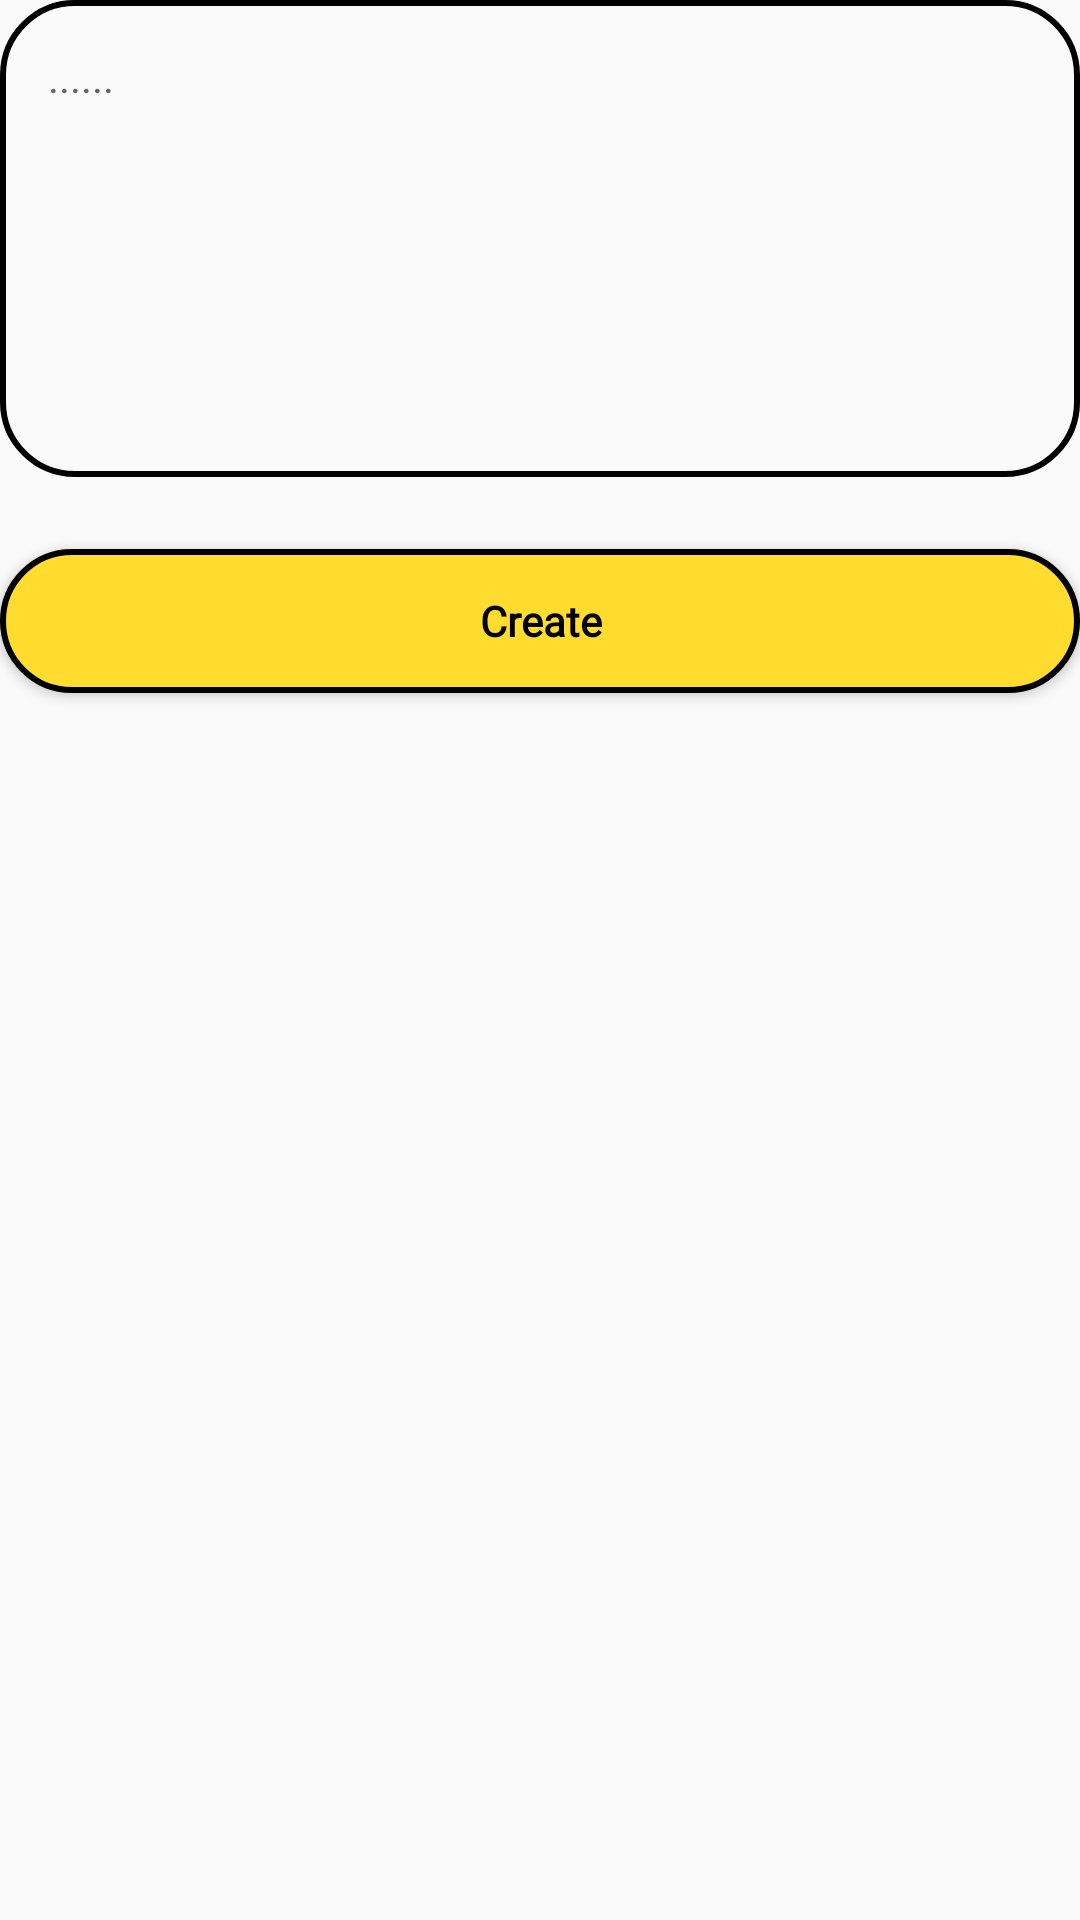

Produce the Android XML layout that renders to this screen, including the resource entries it uses.
<!-- AndroidManifest.xml: application theme Theme.ScannerQR -->
<!-- res/layout/frag_text.xml -->
<?xml version="1.0" encoding="utf-8"?>
<LinearLayout xmlns:android="http://schemas.android.com/apk/res/android"
    android:layout_width="match_parent"
    android:layout_height="match_parent"
    android:orientation="vertical">
    <EditText
        android:id="@+id/ed_text"
        android:layout_width="match_parent"
        android:layout_height="159dp"
        android:background="@drawable/bg_edittext_high"
        android:hint="......"
        android:gravity="start"
        android:padding="16dp"
        android:textSize="14sp"
        android:textColor="@color/black"
        android:fontFamily="@font/montserrat_md"
        android:layout_marginBottom="24dp"/>

    <Button
        android:id="@+id/btn_create"
        android:textStyle="bold"
        android:layout_width="match_parent"
        android:layout_height="48dp"
        android:text="Create"
        android:fontFamily="@font/montserrat_md"
        android:textAllCaps="false"
        android:textColor="@color/black"
        android:background="@drawable/bg_button"/>
</LinearLayout>
<!-- resources referenced by this layout -->
<resources>
  <!-- drawable bg_button (drawable) -->
  <shape xmlns:android="http://schemas.android.com/apk/res/android"
      android:shape="rectangle">
      <corners android:radius="100dp" />
      <stroke
          android:width="2dp"
          android:color="#000000" />
      <solid android:color="#FFDC2E" />
  </shape>
  <!-- drawable bg_edittext_high (drawable) -->
  <shape xmlns:android="http://schemas.android.com/apk/res/android"
      android:shape="rectangle">
      <corners android:radius="24dp" />
      <stroke
          android:width="2dp"
          android:color="#000000" />
      <solid android:color="#00000000" />
  </shape>
  <style name="Theme.ScannerQR" parent="Base.Theme.ScannerQR" />
  <style name="Base.Theme.ScannerQR" parent="Theme.AppCompat.DayNight.NoActionBar">
          
          
      </style>
  <!-- not gathered from this repository: default colours our renderer supplied (Android Studio template values) -->
  <color name="black">#FF000000</color>
</resources>
